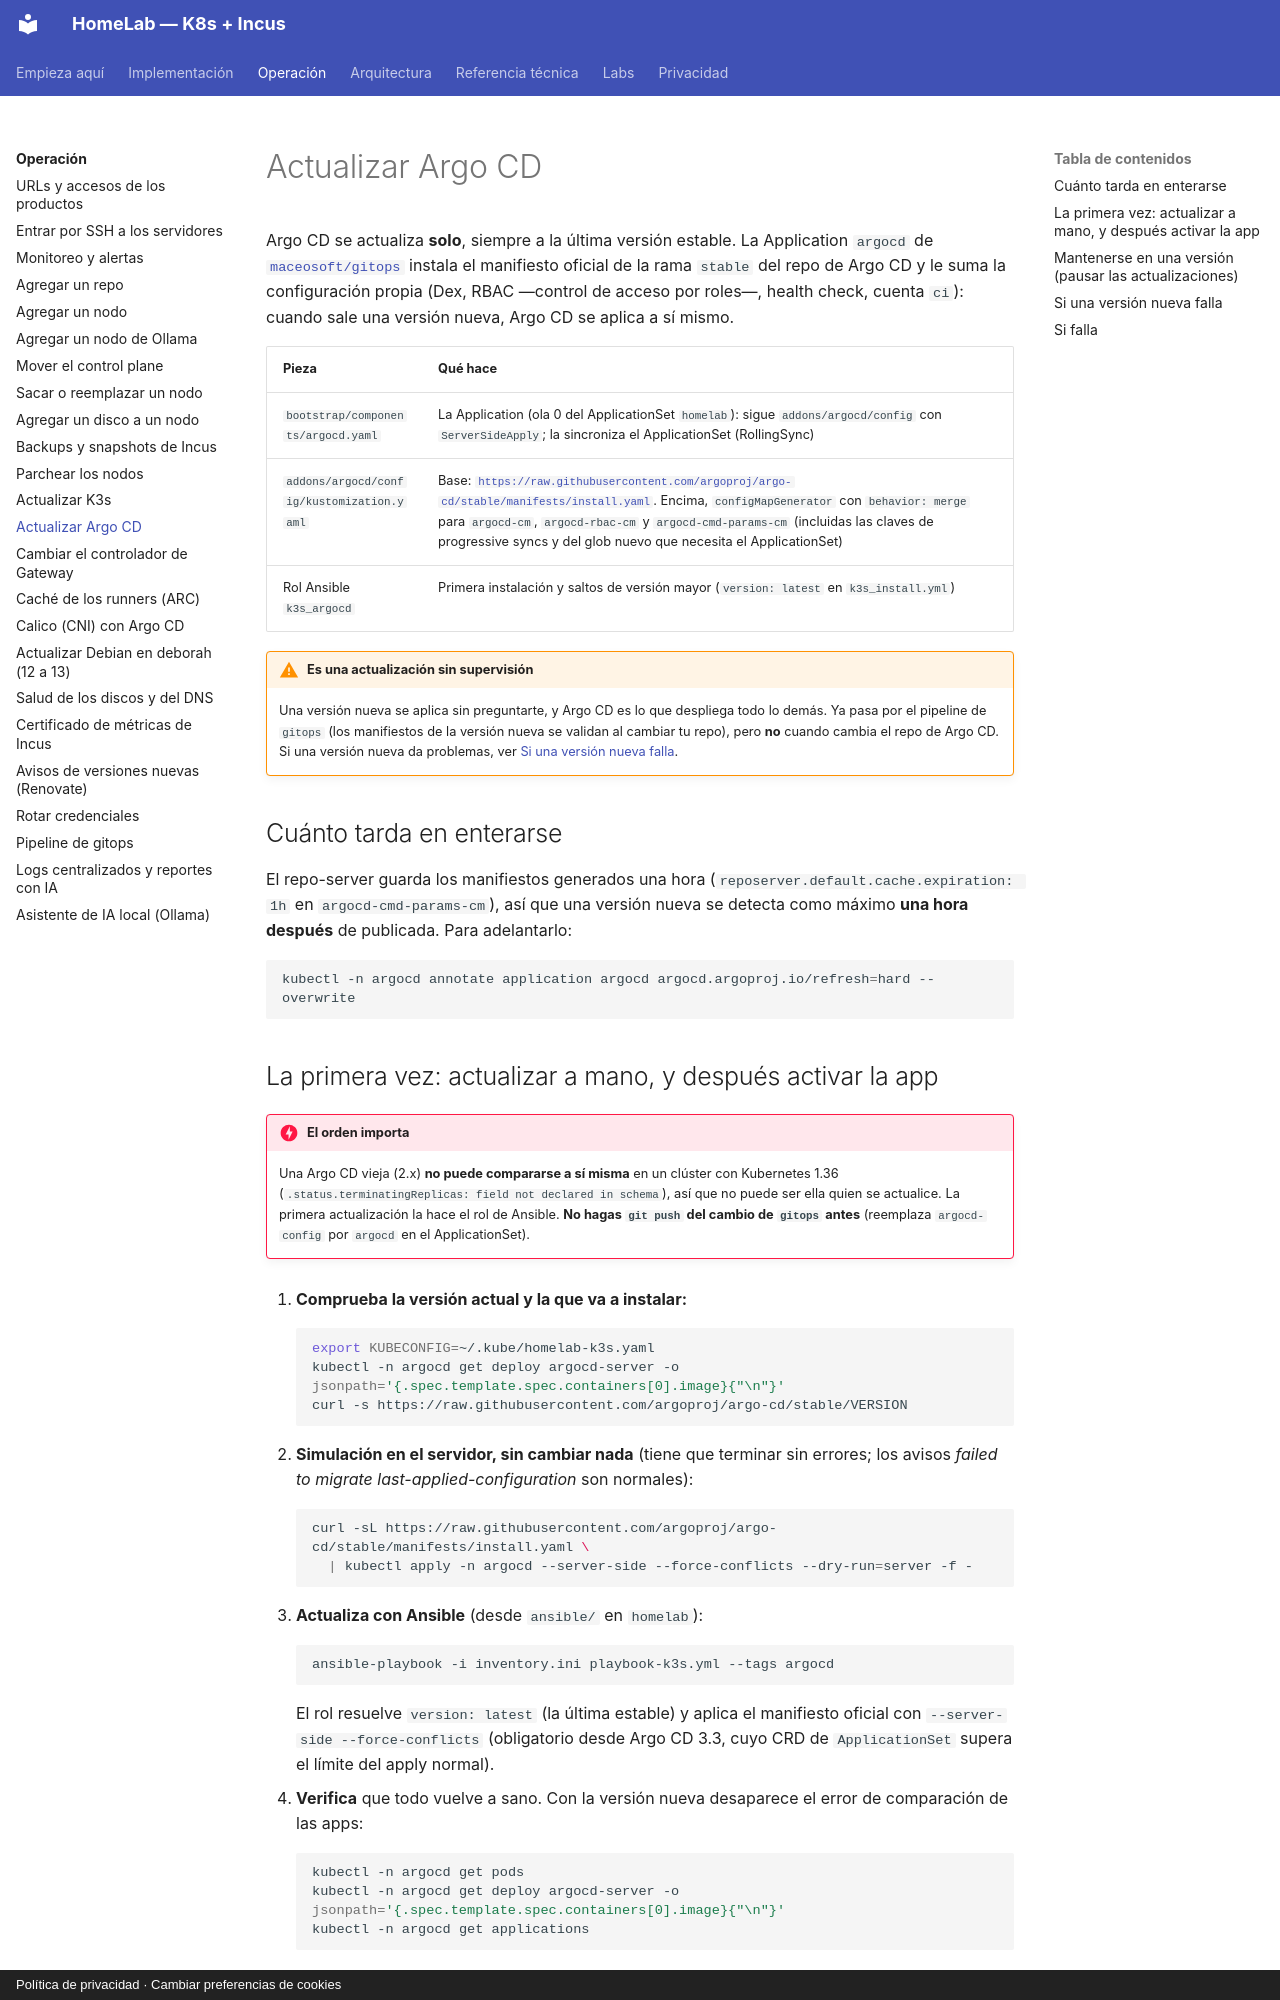

repository: maceosoft/homelab · page: operacion/actualizar-argocd/index.html · generator: mkdocs · copyright: Política de privacidad · Cambiar preferencias de cookies

# Actualizar Argo CD

Argo CD se actualiza **solo**, siempre a la última versión estable. La
Application `argocd` de [`maceosoft/gitops`](https://github.com/maceosoft/gitops)
instala el manifiesto oficial de la rama `stable` del repo de Argo CD y le suma
la configuración propia (Dex, RBAC —control de acceso por roles—, health check, cuenta `ci`): cuando sale una
versión nueva, Argo CD se aplica a sí mismo.

| Pieza | Qué hace |
|---|---|
| `bootstrap/components/argocd.yaml` | La Application (ola 0 del ApplicationSet `homelab`): sigue `addons/argocd/config` con `ServerSideApply`; la sincroniza el ApplicationSet (RollingSync) |
| `addons/argocd/config/kustomization.yaml` | Base: [`https://raw.githubusercontent.com/argoproj/argo-cd/stable/manifests/install.yaml`](https://raw.githubusercontent.com/argoproj/argo-cd/stable/manifests/install.yaml). Encima, `configMapGenerator` con `behavior: merge` para `argocd-cm`, `argocd-rbac-cm` y `argocd-cmd-params-cm` (incluidas las claves de progressive syncs y del glob nuevo que necesita el ApplicationSet) |
| Rol Ansible `k3s_argocd` | Primera instalación y saltos de versión mayor (`version: latest` en `k3s_install.yml`) |

!!! warning "Es una actualización sin supervisión"
    Una versión nueva se aplica sin preguntarte, y Argo CD es lo que despliega
    todo lo demás. Ya pasa por el pipeline de `gitops` (los manifiestos de la
    versión nueva se validan al cambiar tu repo), pero **no** cuando cambia
    el repo de Argo CD. Si una versión nueva da problemas, ver
    [Si una versión nueva falla](#si-una-version-nueva-falla).

## Cuánto tarda en enterarse

El repo-server guarda los manifiestos generados una hora
(`reposerver.default.cache.expiration: 1h` en `argocd-cmd-params-cm`), así que
una versión nueva se detecta como máximo **una hora después** de publicada.
Para adelantarlo:

```bash
kubectl -n argocd annotate application argocd argocd.argoproj.io/refresh=hard --overwrite
```
